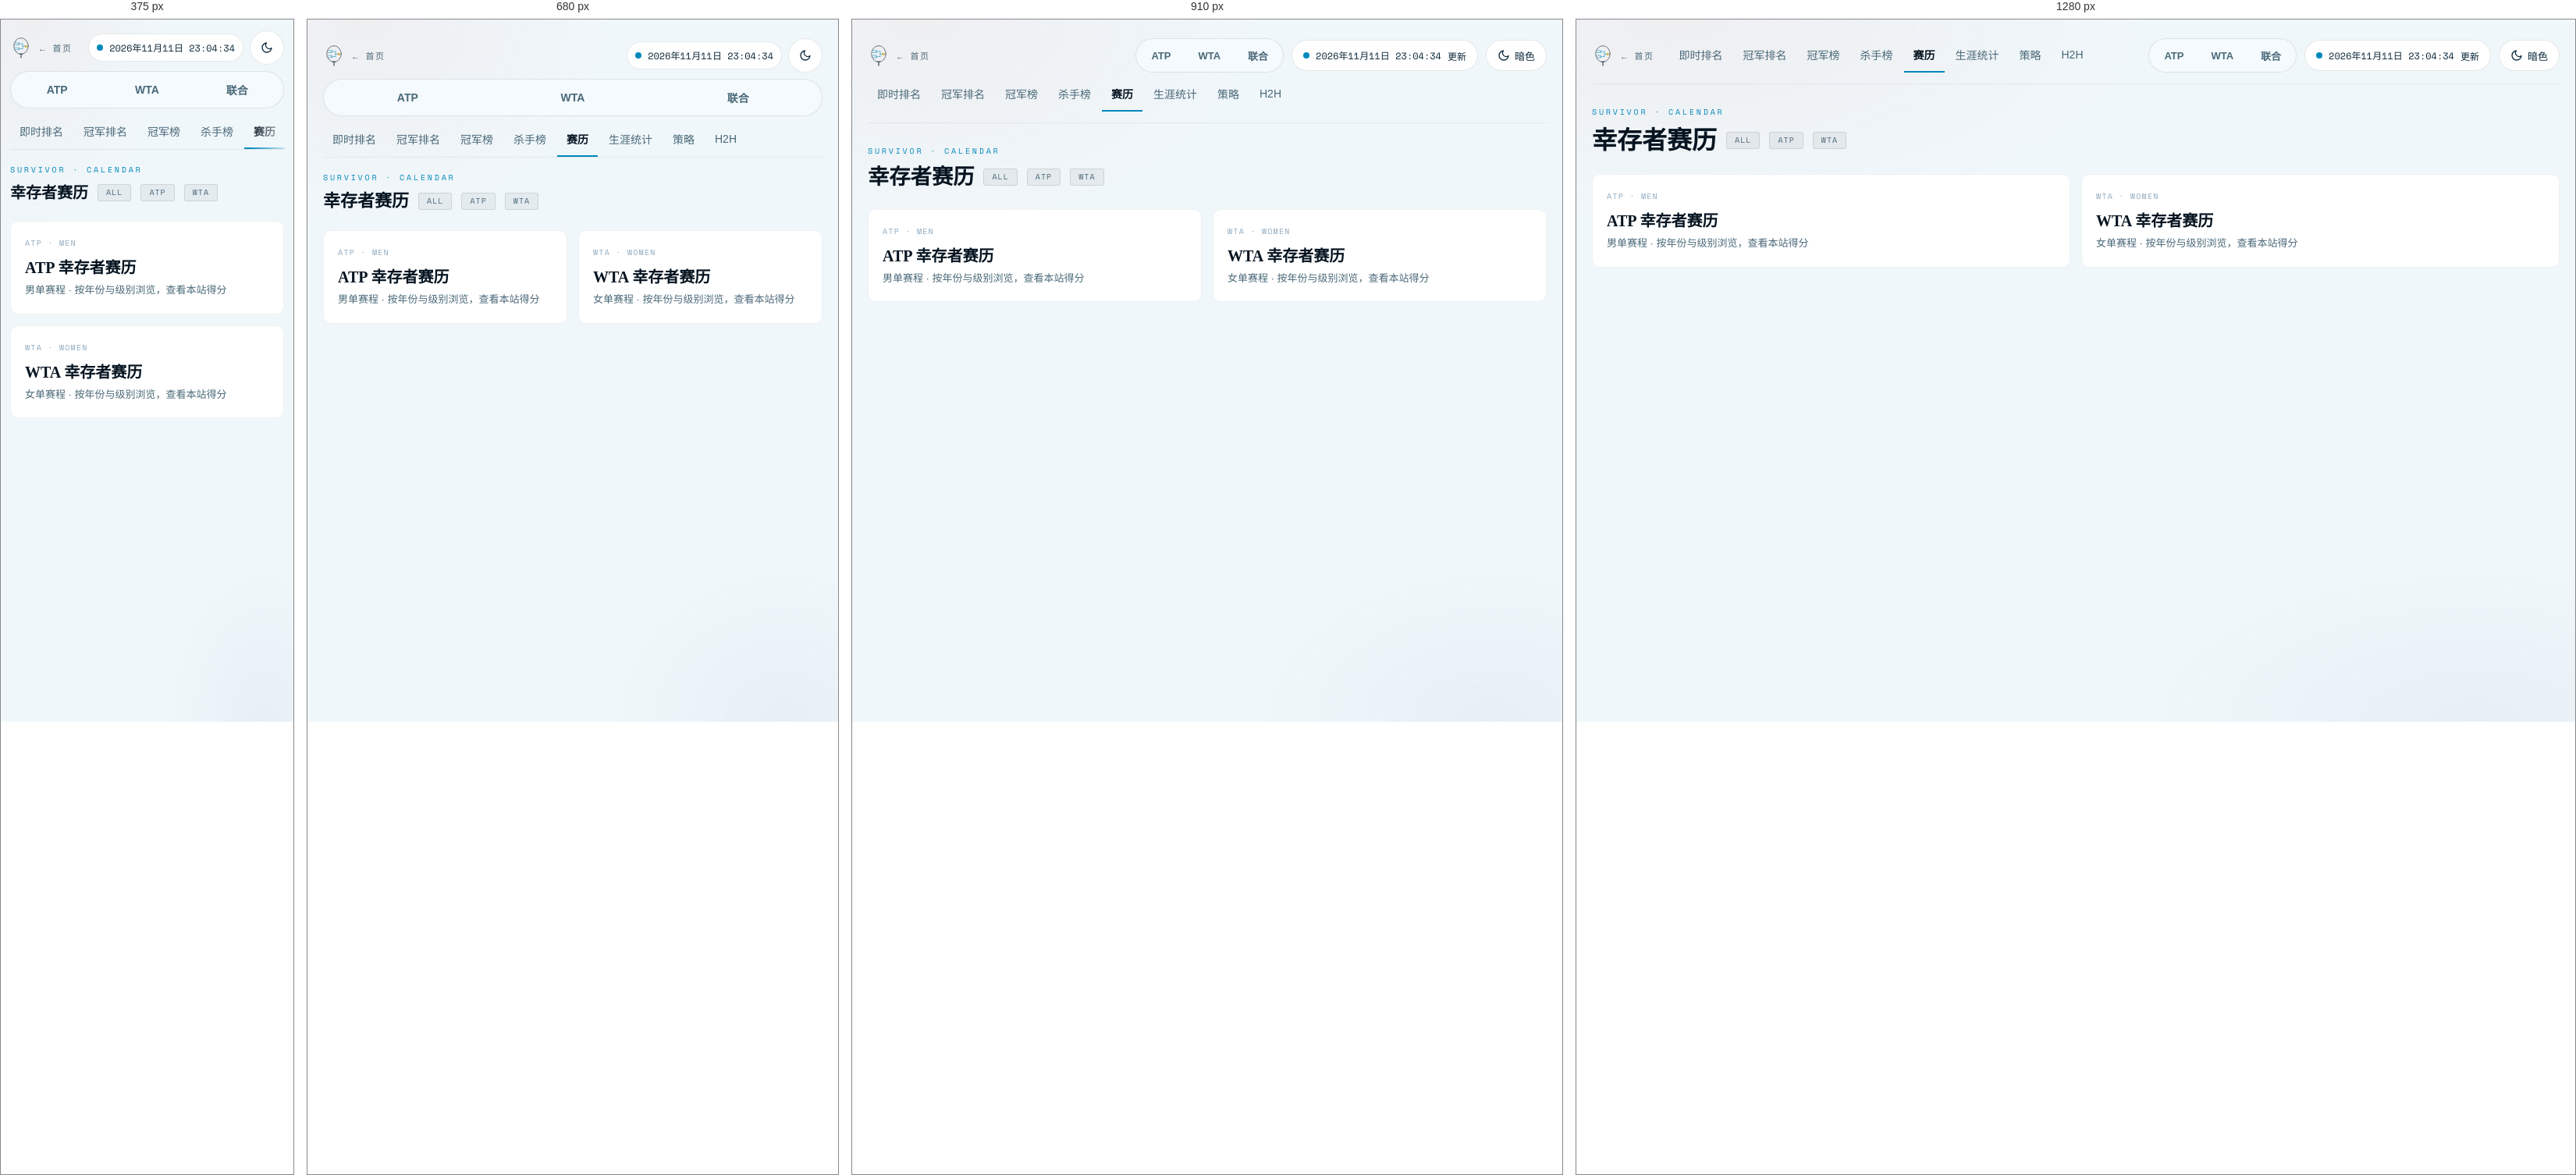
Rendered at 375 px, 680 px, 910 px and 1280 px, left to right.

<!-- file: survivor_calendar.html -->
<!DOCTYPE html>
<html lang="zh-CN">
<head>
<meta charset="utf-8">
<meta name="viewport" content="width=device-width, initial-scale=1.0">
<title>幸存者赛历</title>

<style>
:root {
    /* surfaces — icy pale blue, AO arena daylight */
    --bg:#f0f7fb; --bg2:#e0eef6; --surface:#ffffff; --surface2:#f4fafd;
 
    /* primary: AO cyan #0088bb */
    --primary:#0088bb; --primary-dark:#005f85;
    --primary-dim:rgba(0,136,187,.10); --primary-rim:rgba(0,136,187,.28);
 
    /* secondary: US Open gold #c49800 */
    --secondary:#c49800;
    --secondary-dim:rgba(196,152,0,.10); --secondary-rim:rgba(196,152,0,.26);
 
    /* typography */
    --ink:#051420; --ink2:#0e2a3c; --muted:#4a6878; --faint:#90aabf;
 
    /* borders */
    --border:rgba(5,20,32,.10); --border2:rgba(5,20,32,.06);
 
    /* table chrome — deep navy header, bright AO cyan accent */
    --th-bg:#002d44; --th-text:#00aaee;
    --row-hover:rgba(0,136,187,.05); --row-even:rgba(5,20,32,.02);
    --filter-bg:#e6f3fa; --drop-bg:#ffffff; --track-bg:#cce6f4;
 
    /* podium medals */
    --rank1:#005f85; --rank2:#5a6e80; --rank3:#a07800;
}
body.dark {
    /* surfaces — US Open night: deep navy stadium */
    --bg:#030c14; --bg2:#071422; --surface:#0a1d30; --surface2:#102840;
 
    /* primary: bright AO cyan for night */
    --primary:#00b8f0; --primary-dark:#40d0ff;
    --primary-dim:rgba(0,184,240,.13); --primary-rim:rgba(0,184,240,.30);
 
    /* secondary: US Open gold at full brightness */
    --secondary:#f0c000;
    --secondary-dim:rgba(240,192,0,.12); --secondary-rim:rgba(240,192,0,.28);
 
    /* typography */
    --ink:#ddeef8; --ink2:#a8c8de; --muted:#5a84a0; --faint:#1e3850;
 
    /* borders */
    --border:rgba(221,238,248,.10); --border2:rgba(221,238,248,.06);
 
    /* table chrome */
    --th-bg:#010810; --th-text:#00b8f0;
    --row-hover:rgba(0,184,240,.07); --row-even:rgba(255,255,255,.025);
    --filter-bg:#071422; --drop-bg:#102840; --track-bg:#102840;
 
    /* podium medals */
    --rank1:#40d0ff; --rank2:#6a88a8; --rank3:#f0c000;
}
</style>
<link rel="stylesheet" href="assets/site.6edc0fbe.css">
<style>
.filter-bar{display:flex;flex-wrap:wrap;gap:8px;margin-bottom:20px;padding:14px;
    background:var(--surface);border:1px solid var(--border2);border-radius:8px;
    align-items:center;}
.filter-group{display:flex;align-items:center;gap:6px;flex-wrap:wrap;}
.filter-lbl{font-family:'Space Mono',monospace;font-size:11px;color:var(--muted);
    letter-spacing:.06em;white-space:nowrap;}
.filter-chips{display:flex;gap:5px;flex-wrap:wrap;}
.filter-divider{width:1px;height:20px;background:var(--border2);flex-shrink:0;}
.fchip{font-size:11px;padding:3px 10px;border-radius:20px;cursor:pointer;
    border:1px solid var(--border);background:var(--surface2);color:var(--muted);
    transition:all .15s;white-space:nowrap;}
.fchip:hover{border-color:var(--primary-rim);color:var(--primary-dark);}
.fchip.active{background:var(--primary-dim);color:var(--primary-dark);
    border-color:var(--primary-rim);font-weight:500;}
body.dark .fchip.active{color:var(--primary);}
.result-count{font-family:'Space Mono',monospace;font-size:11px;color:var(--faint);
    margin-left:auto;}
.result-count b{color:var(--primary);}

.cal-legend{display:flex;gap:14px;flex-wrap:wrap;margin-bottom:14px;
    font-size:11px;color:var(--muted);}
.cal-legend span{display:inline-flex;align-items:center;gap:6px;}

.cal-table{width:100%;border-collapse:separate;border-spacing:0 8px;}
.cal-table th{font-family:'Space Mono',monospace;font-size:10px;letter-spacing:.12em;
    text-transform:uppercase;color:var(--faint);font-weight:500;text-align:left;
    padding:0 12px 4px;}
.cal-row{display:none;}
.cal-row.show{display:table-row;}
.cal-table td{background:var(--surface);border-top:1px solid var(--border2);
    border-bottom:1px solid var(--border2);padding:12px 14px;vertical-align:middle;}
.cal-table td:first-child{border-left:1px solid var(--border2);border-radius:8px 0 0 8px;}
.cal-table td:last-child{border-right:1px solid var(--border2);border-radius:0 8px 8px 0;}
.cal-date{font-family:'Space Mono',monospace;font-size:13px;font-weight:600;
    color:var(--ink);white-space:nowrap;width:72px;}
.cal-cells{display:flex;flex-wrap:wrap;gap:8px;}
.cal-link{display:inline-flex;align-items:center;gap:8px;padding:7px 12px;
    border-radius:6px;border:1px solid var(--border2);text-decoration:none;
    background:var(--surface2);color:var(--ink);font-size:13px;font-weight:500;
    transition:border-color .15s,transform .15s;}
.cal-link:hover{border-color:var(--primary-rim);transform:translateY(-1px);}
.cal-link.disabled{opacity:.45;pointer-events:none;cursor:default;}
.cal-link.hide{display:none;}
.cal-city{font-size:13px;font-weight:600;color:var(--ink);}
.cal-meta{font-family:'Space Mono',monospace;font-size:10px;color:var(--faint);}
.cal-empty{padding:28px 12px;color:var(--faint);font-size:13px;}
.cal-note{margin-top:16px;font-size:12px;color:var(--faint);line-height:1.7;}
.cal-note a{color:var(--muted);}

/* type pills — same palette as champion hall */
.t-type{font-size:10px;padding:2px 8px;border-radius:10px;
    font-weight:500;white-space:nowrap;}
.t-type.gs     {background:rgba(138,96,48,.10); color:#7a5020;
    border:.5px solid rgba(138,96,48,.28);}
.t-type.finals {background:rgba(100,60,160,.10);color:#5a30a0;
    border:.5px solid rgba(100,60,160,.28);}
.t-type.m1000  {background:var(--secondary-dim);color:var(--secondary);
    border:.5px solid var(--secondary-rim);}
.t-type.w1000  {background:var(--primary-dim);  color:var(--primary-dark);
    border:.5px solid var(--primary-rim);}
.t-type.m500   {background:rgba(40,86,168,.08); color:#4a6aaa;
    border:.5px solid rgba(40,86,168,.20);}
.t-type.w500   {background:rgba(224,96,64,.08); color:#b84828;
    border:.5px solid rgba(224,96,64,.20);}
.t-type.m250   {background:rgba(40,86,168,.05); color:#6a8ab8;
    border:.5px solid rgba(40,86,168,.14);}
.t-type.w250   {background:rgba(224,96,64,.05); color:#c86048;
    border:.5px solid rgba(224,96,64,.14);}
.t-type.other  {background:rgba(26,26,26,.05);  color:var(--muted);
    border:.5px solid var(--border);}
body.dark .t-type.gs     {color:#c8a060;}
body.dark .t-type.finals {color:#b090f0;}
body.dark .t-type.m500   {color:#90b8f4;}
body.dark .t-type.w500   {color:#e8806a;}
body.dark .t-type.m250   {color:#7898c8;}
body.dark .t-type.w250   {color:#d87060;}
body.dark .t-type.m1000  {color:var(--secondary);}
body.dark .t-type.w1000  {color:var(--primary);}

.score-meta{display:flex;flex-wrap:wrap;gap:10px;margin-bottom:12px;
    font-size:12px;color:var(--muted);align-items:center;}
.score-meta b{color:var(--ink);font-weight:600;}
.score-meta a{color:var(--muted);}

.score-stats{display:flex;flex-direction:column;gap:10px;margin-bottom:16px;}
.score-stats-row{display:grid;gap:10px;}
.score-stats-row.solo{grid-template-columns:1fr;}
.score-stats-row.pair{grid-template-columns:1fr 1fr;}
@media(max-width:640px){
    .score-stats-row.pair{grid-template-columns:1fr;}
}
.score-stat{padding:12px 14px;border:1px solid var(--border2);border-radius:8px;
    background:var(--surface);}
.score-stat-lbl{font-family:'Space Mono',monospace;font-size:10px;letter-spacing:.1em;
    color:var(--faint);margin-bottom:6px;}
.score-stat-val{font-size:14px;font-weight:600;color:var(--ink);line-height:1.45;
    word-break:break-word;}
.score-stat-val .muted{font-weight:500;color:var(--muted);font-size:12px;}
.score-stat-val .sub{display:block;margin-top:4px;font-size:11px;font-weight:500;
    color:var(--faint);font-family:'Space Mono',monospace;}
.score-stat-val .sub + .sub{margin-top:2px;}
/* Champion / upset pickers — same chips as homepage 赛况 */
.score-stat-val .wk-chips{display:flex;flex-wrap:wrap;gap:5px;font-weight:400;}
.score-stat-val .wk-chip{display:inline-block;max-width:100%;padding:3px 9px;border-radius:999px;
    background:rgba(42,107,79,.08);border:0.5px solid rgba(42,107,79,.18);
    color:#1f4f3a;font-size:12px;line-height:1.35;font-weight:500;white-space:nowrap;
    overflow:hidden;text-overflow:ellipsis;}
body.dark .score-stat-val .wk-chip{background:rgba(125,206,160,.12);
    border-color:rgba(125,206,160,.22);color:#b7e0c6;}



.cal-hub{display:grid;grid-template-columns:repeat(auto-fit,minmax(240px,1fr));gap:14px;
    margin-top:8px;}
.cal-hub a{display:block;padding:20px 18px;border:1px solid var(--border2);border-radius:10px;
    background:var(--surface);text-decoration:none;color:var(--ink);
    transition:border-color .15s,transform .15s;}
.cal-hub a:hover{border-color:var(--primary-rim);transform:translateY(-1px);}
.cal-hub .eye{font-family:'Space Mono',monospace;font-size:10px;letter-spacing:.12em;
    color:var(--faint);margin-bottom:8px;}
.cal-hub .ttl{font-family:"Songti SC","STSong",serif;font-size:20px;font-weight:700;margin-bottom:6px;}
.cal-hub .desc{font-size:13px;color:var(--muted);line-height:1.5;}

@media(max-width:640px){
    .filter-divider{display:none;}
    .filter-group{width:100%;}
    .result-count{width:100%;margin-left:0;}
}

</style>
</head>
<body>
<div class="page">

<header class="site-hd">
  <a class="back-link" href="index.html">
    <svg class="logo-light" xmlns="http://www.w3.org/2000/svg" viewBox="0 0 100 100" aria-hidden="true" style="width:28px;height:28px;flex-shrink:0;">
  <g style="stroke:var(--ink,#1a2035)" stroke-linecap="round" opacity=".8">
    <ellipse cx="50" cy="43" rx="33" ry="37" fill="none" stroke-width="2.5"/>
    <line x1="43" y1="79" x2="57" y2="79" stroke-width="3"/>
    <line x1="50" y1="80" x2="50" y2="96" stroke-width="4"/>
  </g>
  <g style="stroke:var(--primary,#E8541A)" stroke-width="1.8" stroke-linecap="round" fill="none">
    <line x1="23" y1="28" x2="40" y2="28"/>
    <line x1="23" y1="37" x2="40" y2="37"/>
    <line x1="23" y1="51" x2="40" y2="51"/>
    <line x1="23" y1="60" x2="40" y2="60"/>
    <line x1="40" y1="28" x2="40" y2="37"/>
    <line x1="40" y1="51" x2="40" y2="60"/>
    <line x1="40" y1="32.5" x2="57" y2="32.5"/>
    <line x1="40" y1="55.5" x2="57" y2="55.5"/>
    <line x1="57" y1="32.5" x2="57" y2="55.5"/>
    <line x1="57" y1="44" x2="67" y2="44" stroke-width="2.2"/>
  </g>
  <circle cx="72" cy="44" r="5.5" style="fill:var(--secondary,#E8541A)"/>
  <circle cx="72" cy="44" r="2.5" style="fill:var(--surface,#ffffff)"/>
</svg>
<svg class="logo-dark" xmlns="http://www.w3.org/2000/svg" viewBox="0 0 100 100" aria-hidden="true" style="width:28px;height:28px;flex-shrink:0;display:none;">
  <g style="stroke:var(--ink,#1a2035)" stroke-linecap="round" opacity=".8">
    <ellipse cx="50" cy="43" rx="33" ry="37" fill="none" stroke-width="2.5"/>
    <line x1="43" y1="79" x2="57" y2="79" stroke-width="3"/>
    <line x1="50" y1="80" x2="50" y2="96" stroke-width="4"/>
  </g>
  <g style="stroke:var(--primary,#E8541A)" stroke-width="1.8" stroke-linecap="round" fill="none">
    <line x1="23" y1="28" x2="40" y2="28"/>
    <line x1="23" y1="37" x2="40" y2="37"/>
    <line x1="23" y1="51" x2="40" y2="51"/>
    <line x1="23" y1="60" x2="40" y2="60"/>
    <line x1="40" y1="28" x2="40" y2="37"/>
    <line x1="40" y1="51" x2="40" y2="60"/>
    <line x1="40" y1="32.5" x2="57" y2="32.5"/>
    <line x1="40" y1="55.5" x2="57" y2="55.5"/>
    <line x1="57" y1="32.5" x2="57" y2="55.5"/>
    <line x1="57" y1="44" x2="67" y2="44" stroke-width="2.2"/>
  </g>
  <circle cx="72" cy="44" r="5.5" style="fill:var(--secondary,#E8541A)"/>
  <circle cx="72" cy="44" r="2.5" style="fill:var(--surface,#ffffff)"/>
</svg>
    ← 首页
  </a>
  <nav class="hd-tabs" aria-label="栏目"><a class="hd-tab" href="atp_ranking.html">即时排名</a><a class="hd-tab" href="atp_race_ranking.html">冠军排名</a><a class="hd-tab" href="atp_champion.html">冠军榜</a><a class="hd-tab" href="atpkiller.html">杀手榜</a><a class="hd-tab" href="survivor_calendar_atp.html" aria-current="page">赛历</a><a class="hd-tab" href="atp_show.html">生涯统计</a><a class="hd-tab" href="strategy_atp.html">策略</a><a class="hd-tab" href="h2h_atp.html">H2H</a></nav>
  <div class="hd-right">
    <div class="hd-seg" role="group" aria-label="巡回赛"><a class="hd-seg-btn" href="survivor_calendar_atp.html">ATP</a><a class="hd-seg-btn" href="survivor_calendar_wta.html">WTA</a><a class="hd-seg-btn" href="combined_calendar.html">联合</a></div>
    <span class="hd-live"><span class="hd-dot"></span><span class="hd-time">2026年11月11日 23:04:34</span><span class="hd-suffix"> 更新</span></span>
    <button type="button" class="theme-btn" id="themeBtn" onclick="toggleTheme()" aria-label="切换明暗"><svg class="ic-moon" width="16" height="16" viewBox="0 0 24 24" fill="none" stroke="currentColor" stroke-width="2" stroke-linecap="round" stroke-linejoin="round" aria-hidden="true"><path d="M21 12.8A9 9 0 1 1 11.2 3a7 7 0 0 0 9.8 9.8z"/></svg><svg class="ic-sun" width="16" height="16" viewBox="0 0 24 24" fill="none" stroke="currentColor" stroke-width="2" stroke-linecap="round" aria-hidden="true"><circle cx="12" cy="12" r="4"/><path d="M12 2v2M12 20v2M4.9 4.9l1.4 1.4M17.7 17.7l1.4 1.4M2 12h2M20 12h2M4.9 19.1l1.4-1.4M17.7 6.3l1.4-1.4"/></svg><span class="theme-label">暗色</span></button>
  </div>
</header>
<button type="button" class="to-top" id="toTop" aria-label="回到顶部" hidden><svg width="20" height="20" viewBox="0 0 24 24" fill="none" stroke="currentColor" stroke-width="2.2" stroke-linecap="round" stroke-linejoin="round" aria-hidden="true"><path d="M12 19V5M5 12l7-7 7 7"/></svg></button>

<div class="page-header">
  <div class="page-eye">Survivor · Calendar</div>
  <div class="page-title">
    幸存者赛历
    <span class="ttag ttag-all">ALL</span>
      <span class="ttag ttag-all">ATP</span>
      <span class="ttag ttag-all">WTA</span>
    
  </div>
  
</div>

<div class="cal-hub">
  <a href="survivor_calendar_atp.html" class="atp">
    <div class="eye">ATP · MEN</div>
    <div class="ttl">ATP 幸存者赛历</div>
    <div class="desc">男单赛程 · 按年份与级别浏览，查看本站得分</div>
  </a>
  <a href="survivor_calendar_wta.html" class="wta">
    <div class="eye">WTA · WOMEN</div>
    <div class="ttl">WTA 幸存者赛历</div>
    <div class="desc">女单赛程 · 按年份与级别浏览，查看本站得分</div>
  </a>
</div>


</div>

<script>
function _themeLabel(dark){
    const btn=document.getElementById('themeBtn');
    if(!btn)return;
    const lbl=btn.querySelector('.theme-label');  // shared header: keep the SVG icons
    if(lbl)lbl.textContent=dark?'亮色':'暗色';
    else btn.textContent=dark?'☀ 亮色':'🌙 暗色';
}
function toggleTheme(){
    const going=!document.body.classList.contains('dark');
    document.body.classList.toggle('dark',going);
    _themeLabel(going);
    document.querySelectorAll('.logo-light').forEach(e=>e.style.display=going?'none':'block');
    document.querySelectorAll('.logo-dark').forEach(e=>e.style.display=going?'block':'none');
    try{localStorage.setItem('theme',going?'dark':'light');}catch(e){}
}
(function(){
    let dark=false;
    try{dark=localStorage.getItem('theme')==='dark';}catch(e){}  // throws on data: URLs
    document.body.classList.toggle('dark',dark);
    document.querySelectorAll('.logo-light').forEach(e=>e.style.display=dark?'none':'block');
    document.querySelectorAll('.logo-dark').forEach(e=>e.style.display=dark?'block':'none');
    _themeLabel(dark);
})();
</script>
<script defer src="assets/table.23cd56dc.js"></script>
<script defer src="assets/header.15112f97.js"></script>
</body>
</html>

/* @media block from site.6edc0fbe.css */
@media(max-width:640px){
    .dk-hd,.dk-row{grid-template-columns:44px 1fr; }
    .dk-hd-k:last-child,.dk-row .dk-k.alt{display:none;}
}

/* @media block from site.6edc0fbe.css */
@media(max-width:640px){
    body{padding:14px 12px 40px;}
    .topbar{margin-bottom:18px;}
    .page-title{font-size:20px;}
    .filterable-table{font-size:11px;}
    .filterable-table thead tr:first-child th,
    .filterable-table td{padding:5px 6px;white-space:nowrap;}
    .table-wrapper{max-height:62vh;}
    .podium{grid-template-columns:1fr;}
    .sch-name,.sbar-name{width:112px;}
    .sbar-tag{display:none;}
}

/* @media block from site.6edc0fbe.css */
@media(max-width:640px){
    .rq-result-pick{white-space:normal;}
}

/* @media block from site.6edc0fbe.css */
@media(max-width:1100px){
    .site-hd{flex-wrap:wrap;row-gap:6px;}
    .hd-tabs{order:3;flex:1 0 100%;overflow-x:auto;scrollbar-width:none;}
    .hd-tabs::-webkit-scrollbar{display:none;}
}

/* @media block from site.6edc0fbe.css */
@media(max-width:720px){
    .site-hd{gap:8px;margin-bottom:18px;padding-bottom:0;}
    .hd-right{display:contents;}
    .hd-live{margin-left:auto;padding:0 10px;min-height:36px;}
    .hd-suffix{display:none;}
    .site-hd .theme-btn{width:44px;height:44px;padding:0;justify-content:center;}
    .site-hd .theme-label{display:none;}
    .hd-seg{order:2;flex:1 0 100%;}
    .hd-seg-btn{flex:1;min-height:40px;font-size:14px;}
    .hd-tabs{margin:0 -12px;padding:0 12px;
        -webkit-mask-image:linear-gradient(90deg,#000 85%,transparent);mask-image:linear-gradient(90deg,#000 85%,transparent);}
    .hd-seg-btn[data-tip]:hover::after,.hd-seg-btn[data-tip]:focus-visible::after{right:auto;left:50%;transform:translateX(-50%);}
    .to-top{right:16px;bottom:20px;}
}